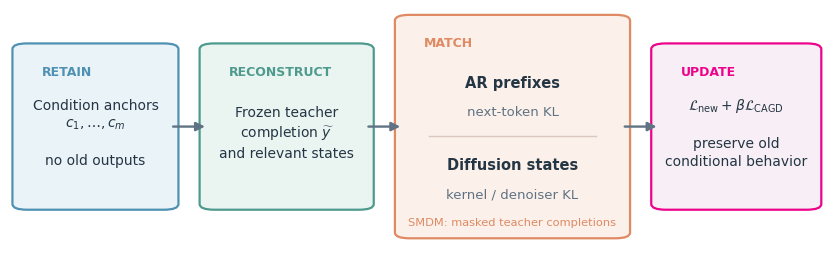

Source code (Python): (Note: this script raises an exception after producing the figure.)
#!/usr/bin/env python3
"""Render the paper-specific CAGD figures with tight vector bounds."""

from __future__ import annotations

import argparse
import json
import math
import statistics
import tempfile
from pathlib import Path


INK = "#243544"
MUTED = "#607384"
BLUE = "#4F91B2"
TEAL = "#4E9A8D"
ORANGE = "#DF8A62"
PINK = "#ED028C"
PALE_BLUE = "#EAF3F7"
PALE_TEAL = "#EAF5F2"
PALE_ORANGE = "#FBF0EA"
PALE_PINK = "#FBEAF4"


def _box(ax, x, y, width, height, face, edge, heading, lines):
    from matplotlib.patches import FancyBboxPatch

    ax.add_patch(FancyBboxPatch(
        (x, y), width, height,
        boxstyle="round,pad=0.012,rounding_size=0.018",
        linewidth=1.6, edgecolor=edge, facecolor=face,
    ))
    ax.text(x + 0.024, y + height - 0.055, heading, color=edge, fontsize=9,
            fontweight="bold", va="top")
    ax.text(x + width / 2, y + height / 2 - 0.018, lines, color=INK,
            fontsize=10, va="center", ha="center", linespacing=1.35)


def _arrow(ax, start, end):
    ax.annotate("", xy=end, xytext=start, arrowprops={
        "arrowstyle": "-|>", "color": MUTED, "lw": 1.7,
        "shrinkA": 2, "shrinkB": 2, "mutation_scale": 13,
    })


def overview(output: Path) -> None:
    import matplotlib.pyplot as plt

    plt.rcParams.update({
        "font.family": "DejaVu Sans", "mathtext.fontset": "dejavusans",
        "pdf.fonttype": 42, "ps.fonttype": 42,
    })
    fig, ax = plt.subplots(figsize=(10.5, 3.05))
    ax.set_xlim(0, 1)
    ax.set_ylim(0.13, 0.87)
    ax.axis("off")

    _box(ax, 0.015, 0.25, 0.18, 0.50, PALE_BLUE, BLUE,
         "RETAIN", "Condition anchors\n" + r"$c_1,\ldots,c_m$" + "\n\nno old outputs")
    _box(ax, 0.245, 0.25, 0.19, 0.50, PALE_TEAL, TEAL,
         "RECONSTRUCT", "Frozen teacher\ncompletion " + r"$\widetilde y$" + "\nand relevant states")

    from matplotlib.patches import FancyBboxPatch
    ax.add_patch(FancyBboxPatch(
        (0.485, 0.16), 0.265, 0.68,
        boxstyle="round,pad=0.012,rounding_size=0.018",
        linewidth=1.6, edgecolor=ORANGE, facecolor=PALE_ORANGE,
    ))
    ax.text(0.509, 0.785, "MATCH", color=ORANGE,
            fontsize=9, fontweight="bold", va="top")
    ax.text(0.6175, 0.625, "AR prefixes", color=INK, fontsize=10.5,
            fontweight="bold", ha="center")
    ax.text(0.6175, 0.535, "next-token KL", color=MUTED, fontsize=9.5, ha="center")
    ax.plot([0.515, 0.72], [0.47, 0.47], color="#D8C8BF", lw=1)
    ax.text(0.6175, 0.365, "Diffusion states", color=INK, fontsize=10.5,
            fontweight="bold", ha="center")
    ax.text(0.6175, 0.275, "kernel / denoiser KL", color=MUTED, fontsize=9.5, ha="center")
    ax.text(0.6175, 0.190, "SMDM: masked teacher completions", color=ORANGE,
            fontsize=8.2, ha="center")

    _box(ax, 0.80, 0.25, 0.185, 0.50, "#F7EFF5", PINK,
         "UPDATE", r"$\mathcal{L}_{\mathrm{new}}+\beta\mathcal{L}_{\mathrm{CAGD}}$" + "\n\npreserve old\nconditional behavior")

    _arrow(ax, (0.197, 0.50), (0.243, 0.50))
    _arrow(ax, (0.437, 0.50), (0.483, 0.50))
    _arrow(ax, (0.752, 0.50), (0.798, 0.50))

    output.parent.mkdir(parents=True, exist_ok=True)
    fig.savefig(output, bbox_inches="tight", pad_inches=0.015, facecolor="white")
    fig.savefig(output.with_suffix(".png"), dpi=240, bbox_inches="tight",
                pad_inches=0.015, facecolor="white")
    plt.close(fig)


def _mean_sem(values):
    return statistics.fmean(values), statistics.stdev(values) / math.sqrt(len(values))


def _paired(left, right):
    return [a - b for a, b in zip(left["values"], right["values"])]


def result_summary(output: Path, factual: dict, fresh: dict,
                   component: dict, natural: dict, qwen: dict) -> None:
    """Render one compact evidence map from validated aggregate records."""
    import matplotlib.pyplot as plt

    plt.rcParams.update({
        "font.family": "DejaVu Sans",
        "font.size": 8.2,
        "pdf.fonttype": 42,
        "ps.fonttype": 42,
        "axes.labelcolor": INK,
        "xtick.color": MUTED,
        "ytick.color": INK,
    })
    fig, axes = plt.subplots(
        1, 3, figsize=(11.4, 3.15),
        gridspec_kw={"width_ratios": [1.12, 0.90, 1.18]},
    )

    # A: CAGD versus sequential across controlled factual settings.
    labels, effects = [], []
    for name, summary, order in (
        ("SMDM main · F", factual, "forward"),
        ("SMDM main · R", factual, "reverse"),
        ("SMDM fresh · F", fresh, "forward"),
        ("SMDM fresh · R", fresh, "reverse"),
    ):
        values = _paired(
            summary["aggregate"][order]["gd"]["final_average_loss"],
            summary["aggregate"][order]["seq"]["final_average_loss"],
        )
        labels.append(name)
        effects.append(values)
    for scale, label in (("qwen3_0.6b", "AR · 0.6B"),
                         ("qwen3_1.7b", "AR · 1.7B"),
                         ("qwen3_4b", "AR · 4B")):
        labels.append(label)
        effects.append(qwen["paired_contrasts"][scale]["gd_minus_seq"]
                       ["final_average_loss"]["values"])
    ax = axes[0]
    y = list(range(len(labels)))
    means, sems = zip(*(_mean_sem(values) for values in effects))
    ax.axvspan(min(means) - 0.5, 0, color=PALE_TEAL, zorder=0)
    for yi, values in zip(y, effects):
        ax.scatter(values, [yi] * len(values), s=14, color=MUTED,
                   alpha=0.42, linewidths=0, zorder=2)
    ax.errorbar(means, y, xerr=sems, fmt="o", ms=5.2, lw=1.5,
                capsize=2.5, color=PINK, zorder=3)
    ax.axvline(0, color="#9AA8B2", lw=1)
    ax.set_yticks(y, labels)
    ax.invert_yaxis()
    ax.set_xlabel("CAGD − Sequential\nfinal average loss")
    ax.set_title("A   Controlled retention", loc="left", fontweight="bold",
                 color=INK, pad=8)

    # B: causal soft-versus-hard intervention on identical generated support.
    contrast = component["paired"]["forward"]["cagd_minus_hard_replay"]
    endpoint_names = (
        ("Final average", "final_average_loss"),
        ("Past forgetting", "past_task_forgetting"),
        ("Final task", "final_task_loss"),
    )
    ax = axes[1]
    y = list(range(len(endpoint_names)))
    ax.axvspan(-0.14, 0, color=PALE_PINK, zorder=0)
    for yi, (_, key) in zip(y, endpoint_names):
        values = contrast[key]["values"]
        ax.scatter(values, [yi] * len(values), s=17, color=MUTED,
                   alpha=0.45, linewidths=0, zorder=2)
        ax.errorbar(contrast[key]["mean"], yi, xerr=contrast[key]["sem"],
                    fmt="o", ms=5.5, lw=1.6, capsize=2.5, color=PINK,
                    zorder=3)
    ax.axvline(0, color="#9AA8B2", lw=1)
    ax.set_yticks(y, [name for name, _ in endpoint_names])
    ax.invert_yaxis()
    ax.set_xlim(-0.14, 0.04)
    ax.set_xlabel("CAGD − hard replay")
    ax.set_title("B   Matched component", loc="left", fontweight="bold",
                 color=INK, pad=8)

    # C: same natural task stream on masked-diffusion and AR backends.
    rows = (
        ("SMDM vs Seq.", "smdm", "cagd_minus_seq"),
        ("SMDM vs Hard", "smdm", "cagd_minus_hard_replay"),
        ("AR vs Seq.", "qwen", "cagd_minus_seq"),
        ("AR vs Hard", "qwen", "cagd_minus_hard_replay"),
    )
    ax = axes[2]
    y = list(range(len(rows)))
    natural_means = []
    for yi, (_, backend, contrast_name) in zip(y, rows):
        record = natural["paired"][backend][contrast_name]
        for key, color, marker, offset in (
            ("final_average_loss", PINK, "o", -0.10),
            ("past_task_forgetting", BLUE, "s", 0.10),
        ):
            item = record[key]
            natural_means.append(item["mean"])
            ax.errorbar(item["mean"], yi + offset, xerr=item["sem"],
                        fmt=marker, ms=5.0, lw=1.4, capsize=2.3,
                        color=color, zorder=3)
    ax.axvspan(min(natural_means) - 0.2, 0, color=PALE_BLUE, zorder=0)
    ax.axvline(0, color="#9AA8B2", lw=1)
    ax.set_yticks(y, [name for name, _, _ in rows])
    ax.invert_yaxis()
    ax.set_xlabel("CAGD − baseline")
    ax.set_title("C   Natural instructions", loc="left", fontweight="bold",
                 color=INK, pad=8)
    ax.plot([], [], "o", color=PINK, label="Final average")
    ax.plot([], [], "s", color=BLUE, label="Past forgetting")
    ax.legend(frameon=False, fontsize=7.4, loc="upper left",
              handletextpad=0.4, borderpad=0.2)

    for ax in axes:
        ax.spines[["top", "right", "left"]].set_visible(False)
        ax.spines["bottom"].set_color("#B9C3CA")
        ax.grid(axis="x", color="#DCE3E8", lw=0.7, zorder=0)
        ax.tick_params(axis="y", length=0)

    output.parent.mkdir(parents=True, exist_ok=True)
    fig.subplots_adjust(left=0.085, right=0.995, top=0.88, bottom=0.20,
                        wspace=0.48)
    fig.savefig(output, bbox_inches="tight", pad_inches=0.015, facecolor="white")
    fig.savefig(output.with_suffix(".png"), dpi=240, bbox_inches="tight",
                pad_inches=0.015, facecolor="white")
    plt.close(fig)


def _fixture_summaries():
    metric = lambda values: {"mean": statistics.fmean(values), "sem": 0.02,
                             "values": values}
    aggregate = {
        order: {method: {"final_average_loss": metric(values)}
                for method, values in (("seq", [2.0, 2.1, 1.9]),
                                       ("gd", [1.0, 1.1, 0.9]))}
        for order in ("forward", "reverse")
    }
    component = {"paired": {"forward": {"cagd_minus_hard_replay": {
        key: metric([-0.08, -0.05, -0.06]) for key in
        ("final_average_loss", "past_task_forgetting", "final_task_loss")
    }}}}
    paired = {
        backend: {contrast: {
            "final_average_loss": metric([-0.2, -0.1, -0.3]),
            "past_task_forgetting": metric([-0.3, -0.2, -0.25]),
        } for contrast in ("cagd_minus_seq", "cagd_minus_hard_replay")}
        for backend in ("smdm", "qwen")
    }
    qwen = {"paired_contrasts": {
        scale: {"gd_minus_seq": {"final_average_loss": metric([-1.0, -1.1, -0.9])}}
        for scale in ("qwen3_0.6b", "qwen3_1.7b", "qwen3_4b")
    }}
    return {"aggregate": aggregate}, component, {"paired": paired}, qwen


def _self_check() -> None:
    with tempfile.TemporaryDirectory() as directory:
        output = Path(directory) / "overview.pdf"
        overview(output)
        assert output.stat().st_size > 10_000
        assert output.with_suffix(".png").stat().st_size > 10_000
        factual, component, natural, qwen = _fixture_summaries()
        result_output = Path(directory) / "results.pdf"
        result_summary(result_output, factual, factual, component, natural, qwen)
        assert result_output.stat().st_size > 10_000
        assert result_output.with_suffix(".png").stat().st_size > 10_000
    print("self_check=ok")


def main() -> None:
    parser = argparse.ArgumentParser(description=__doc__)
    parser.add_argument("--output-dir", type=Path, default=Path("../assets/iclr_3/figures"))
    parser.add_argument("--factual-summary", type=Path,
                        default=Path("runs/r16_native_mask/summary.json"))
    parser.add_argument("--fresh-summary", type=Path,
                        default=Path("runs/r16_native_mask/fresh_summary.json"))
    parser.add_argument("--component-summary", type=Path,
                        default=Path("runs/cagd_component/two_task_summary.json"))
    parser.add_argument("--natural-summary", type=Path,
                        default=Path("runs/cagd_natural/summary.json"))
    parser.add_argument("--qwen-summary", type=Path,
                        default=Path("runs/qwen_continual_scale/formal_summary_3scale.json"))
    parser.add_argument("--self-check", action="store_true")
    args = parser.parse_args()
    if args.self_check:
        _self_check()
        return
    overview(args.output_dir / "cagd_overview.pdf")
    summary_paths = (args.factual_summary, args.fresh_summary,
                     args.component_summary, args.natural_summary,
                     args.qwen_summary)
    if all(path.is_file() for path in summary_paths):
        summaries = [json.loads(path.read_text()) for path in summary_paths]
        result_summary(args.output_dir / "cagd_results.pdf", *summaries)
        print(f"wrote {args.output_dir / 'cagd_results.pdf'}")
    else:
        missing = ", ".join(str(path) for path in summary_paths if not path.is_file())
        print(f"results_skipped_missing={missing}")
    print(f"wrote {args.output_dir / 'cagd_overview.pdf'}")


if __name__ == "__main__":
    main()
